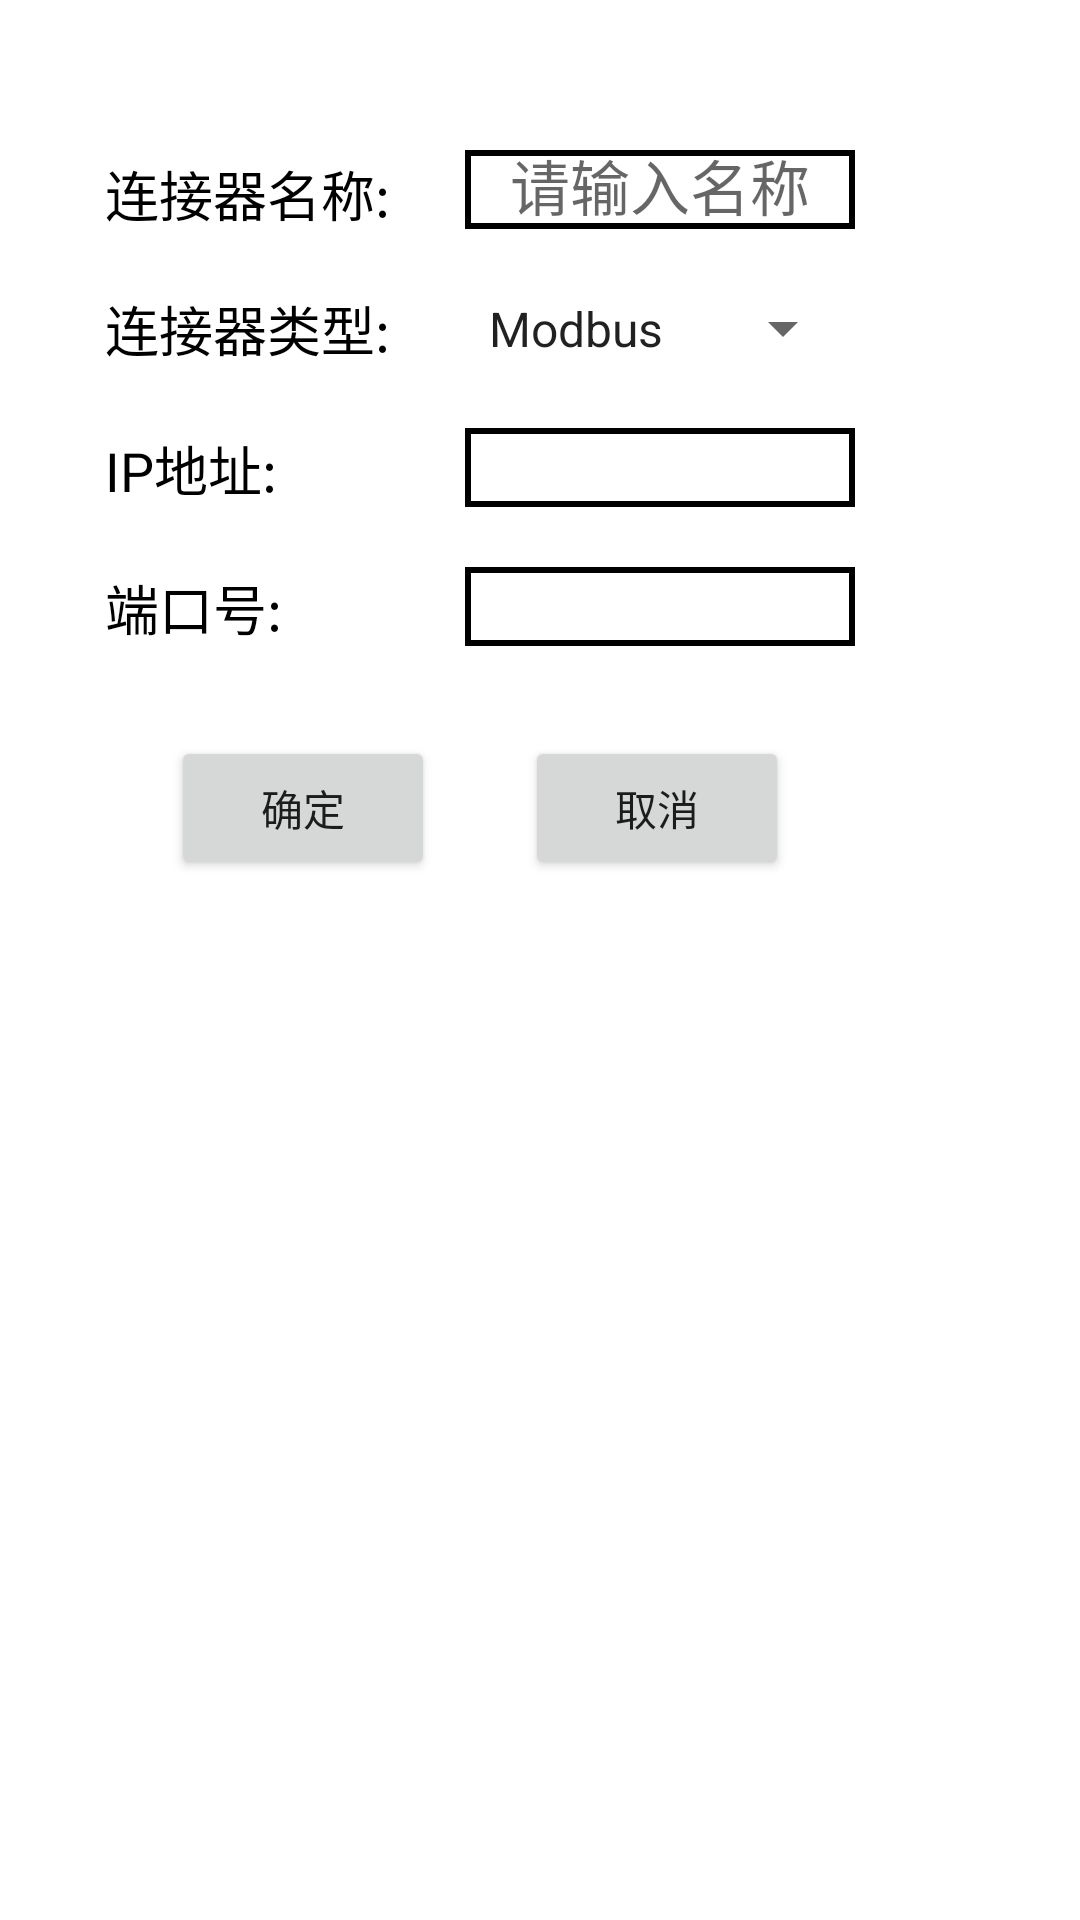

This screen was rendered from an Android layout file. Write that file and the resources it references.
<!-- AndroidManifest.xml: application theme Theme.ThingsBoard -->
<!-- res/layout/bianji_connect.xml -->
<?xml version="1.0" encoding="utf-8"?>
<LinearLayout xmlns:android="http://schemas.android.com/apk/res/android"
    android:layout_width="match_parent"
    android:orientation="vertical"
    android:layout_height="match_parent">


    <LinearLayout
        android:layout_width="300dp"
        android:layout_marginTop="50dp"
        android:gravity="center_horizontal"
        android:layout_height="wrap_content">

        <TextView
            android:layout_width="120dp"
            android:layout_height="wrap_content"
            android:layout_marginLeft="20dp"
            android:text="连接器名称:"
            android:textColor="@color/black"
            android:textSize="18sp" />

        <EditText
            android:id="@+id/connect_name"
            android:gravity="center"
            android:layout_width="130dp"
            android:layout_height="match_parent"
            android:background="@drawable/edtext"
            android:textSize="20sp"
            android:hint="请输入名称"
            android:textColor="@color/black"/>

    </LinearLayout>


    <LinearLayout
        android:layout_width="300dp"
        android:layout_marginTop="20dp"
        android:gravity="center_horizontal"
        android:layout_height="wrap_content">

        <TextView
            android:layout_width="120dp"
            android:layout_height="wrap_content"
            android:layout_marginLeft="20dp"
            android:text="连接器类型:"
            android:textColor="@color/black"
            android:textSize="18sp" />

        <Spinner
            android:id="@+id/connect_type"
            android:layout_width="130dp"
            android:layout_height="match_parent"
            android:entries="@array/connect"/>

    </LinearLayout>

    <LinearLayout
        android:layout_width="300dp"
        android:layout_marginTop="20dp"
        android:gravity="center_horizontal"
        android:layout_height="wrap_content">

        <TextView
            android:layout_width="120dp"
            android:layout_height="wrap_content"
            android:layout_marginLeft="20dp"
            android:text="IP地址:"
            android:textColor="@color/black"
            android:textSize="18sp" />
        <EditText
            android:id="@+id/ed_connect_ip"
            android:layout_width="130dp"
            android:layout_height="match_parent"
            android:background="@drawable/edtext"
            android:textSize="20sp"
            android:gravity="center"
            android:textColor="@color/black"/>


    </LinearLayout>

    <LinearLayout
        android:layout_width="300dp"
        android:layout_marginTop="20dp"
        android:gravity="center_horizontal"
        android:layout_height="wrap_content">

        <TextView
            android:layout_width="120dp"
            android:layout_height="wrap_content"
            android:layout_marginLeft="20dp"
            android:text="端口号:"
            android:textColor="@color/black"
            android:textSize="18sp" />

        <EditText
            android:id="@+id/ed_connect_port"
            android:layout_width="130dp"
            android:layout_height="match_parent"
            android:background="@drawable/edtext"
            android:textSize="20sp"
            android:gravity="center"
            android:textColor="@color/black"/>

    </LinearLayout>


    <LinearLayout
        android:layout_width="300dp"
        android:layout_marginTop="30dp"
        android:gravity="center"
        android:layout_height="wrap_content"
        android:orientation="horizontal">

        <Button
            android:id="@+id/modbus_dialog_ok"
            android:layout_marginLeft="20dp"
            android:layout_width="wrap_content"
            android:layout_height="wrap_content"
            android:text="确定"/>

        <Button
            android:id="@+id/modbus_dialog_cancel"
            android:layout_marginLeft="30dp"
            android:layout_width="wrap_content"
            android:layout_height="wrap_content"
            android:text="取消"/>

    </LinearLayout>


</LinearLayout>
<!-- resources referenced by this layout -->
<resources>
  <string-array name="connect">
  
          <item>Modbus</item>
          <item>Led_display</item>
          <item>ZigBee</item>
          <item>北斗定位</item>
          <item>UHF_RFID</item>
      </string-array>
  <!-- drawable edtext (drawable) -->
  <?xml version="1.0" encoding="utf-8"?>
  <selector xmlns:android="http://schemas.android.com/apk/res/android">
  
      <item>
          <shape>
              <stroke android:color="@color/black" android:width="2dp"/>
  
          </shape>
  
      </item>
  
  </selector>
  <style name="Theme.ThingsBoard" parent="Theme.MaterialComponents.DayNight.NoActionBar">
          
          <item name="android:windowTranslucentStatus">true</item>
          <item name="android:windowTranslucentNavigation">true</item>
  
  
          <item name="colorPrimary">#9C9B9E</item>
          <item name="colorPrimaryVariant">#9C9B9E</item>
          <item name="colorOnPrimary">@color/white</item>
          
          <item name="colorSecondary">@color/teal_200</item>
          <item name="colorSecondaryVariant">@color/teal_700</item>
          <item name="colorOnSecondary">@color/black</item>
          
          <item name="android:statusBarColor" tools:targetApi="l">?attr/colorPrimaryVariant</item>
          
      </style>
  <!-- not gathered from this repository: default colours our renderer supplied (Android Studio template values) -->
  <color name="teal_200">#FF03DAC5</color>
  <color name="teal_700">#FF018786</color>
  <color name="black">#FF000000</color>
  <color name="white">#FFFFFFFF</color>
</resources>
